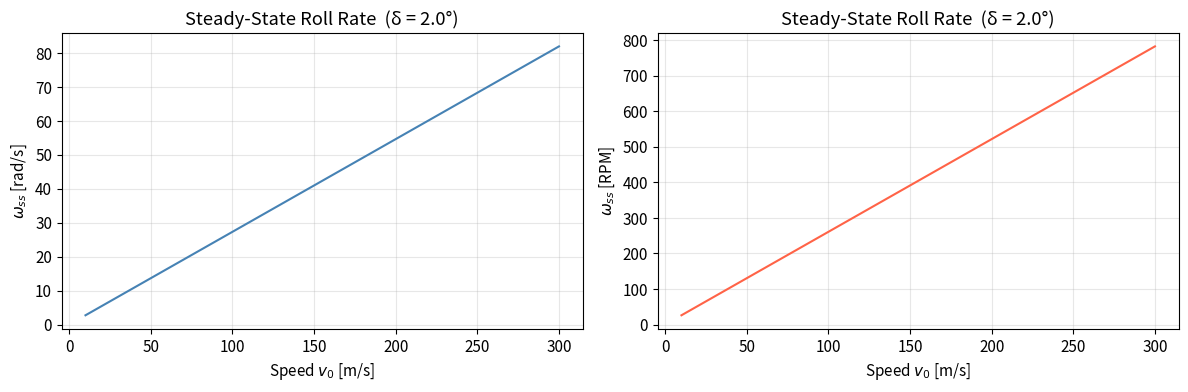
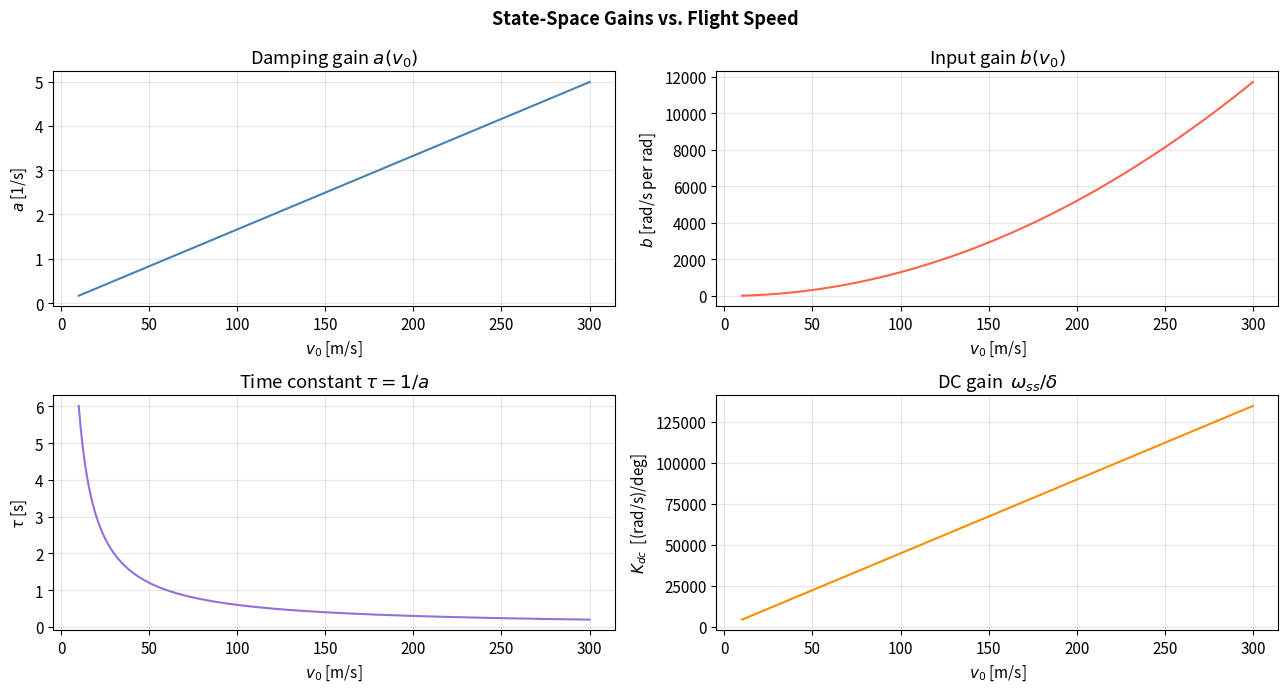
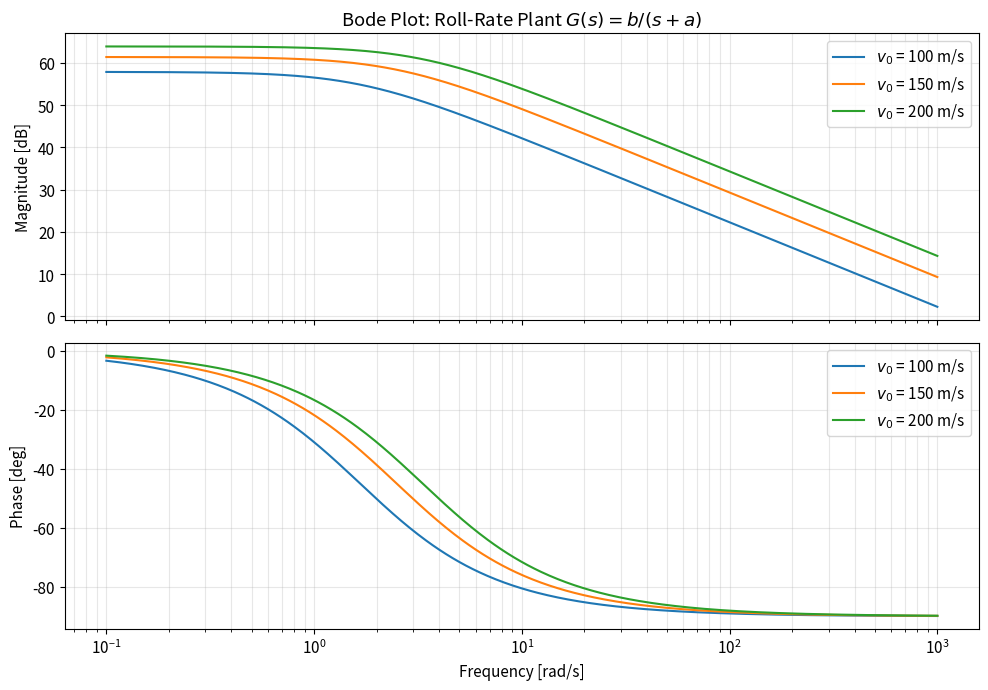
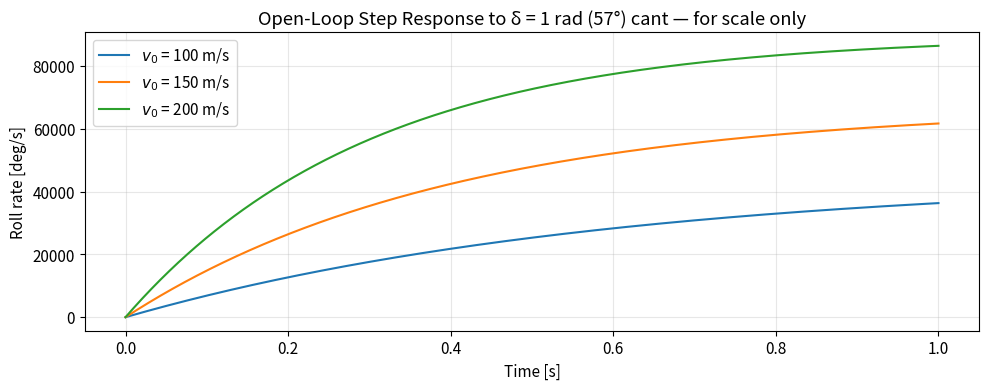
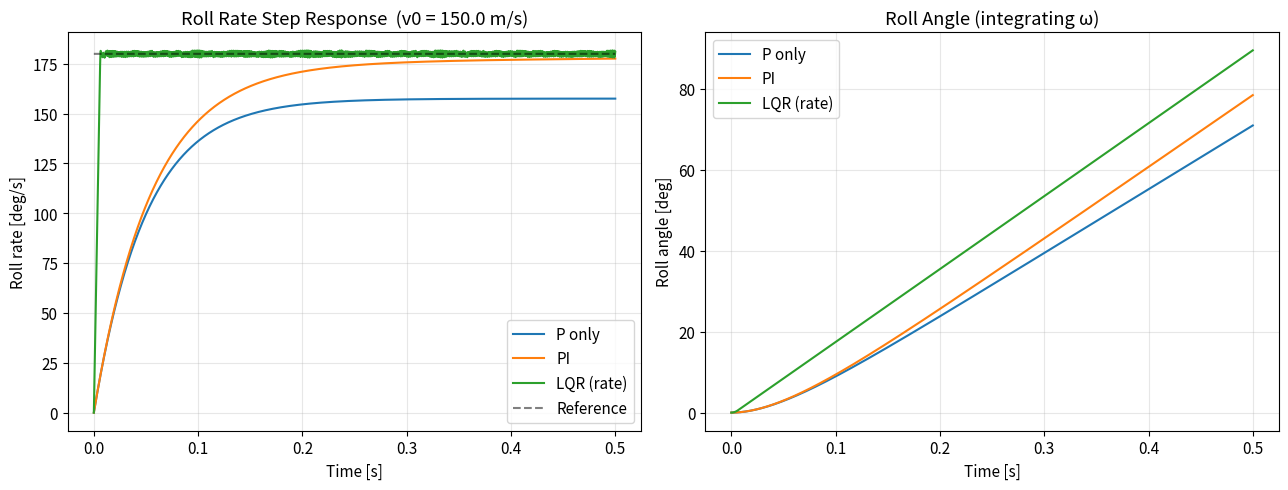
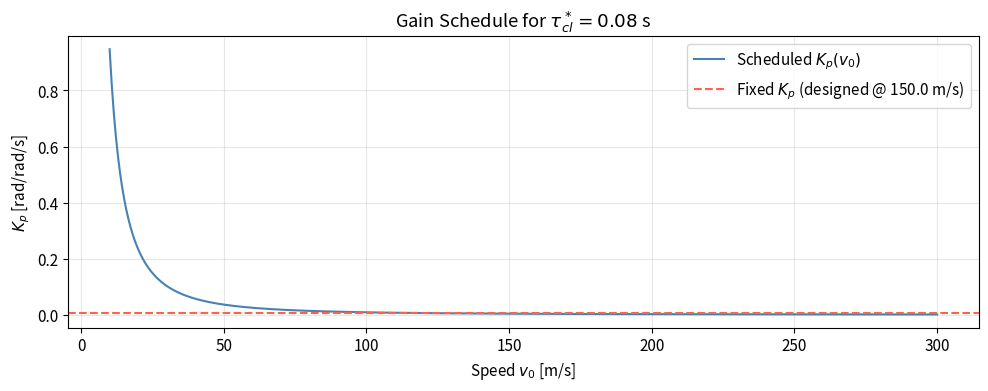
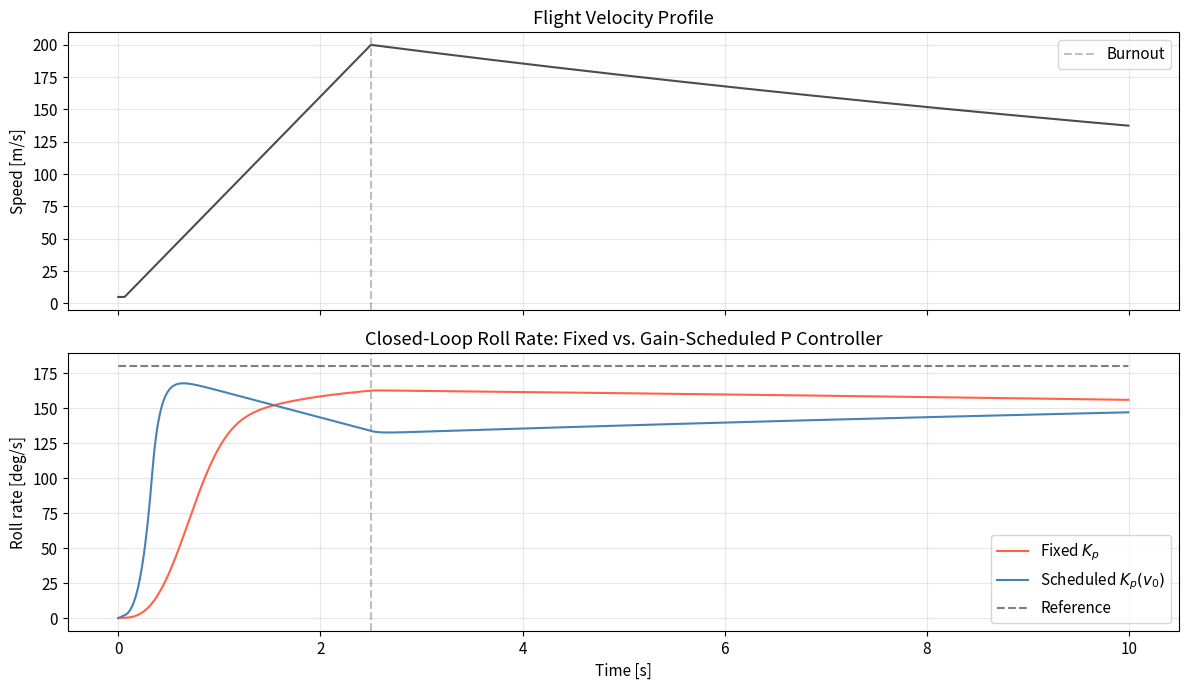
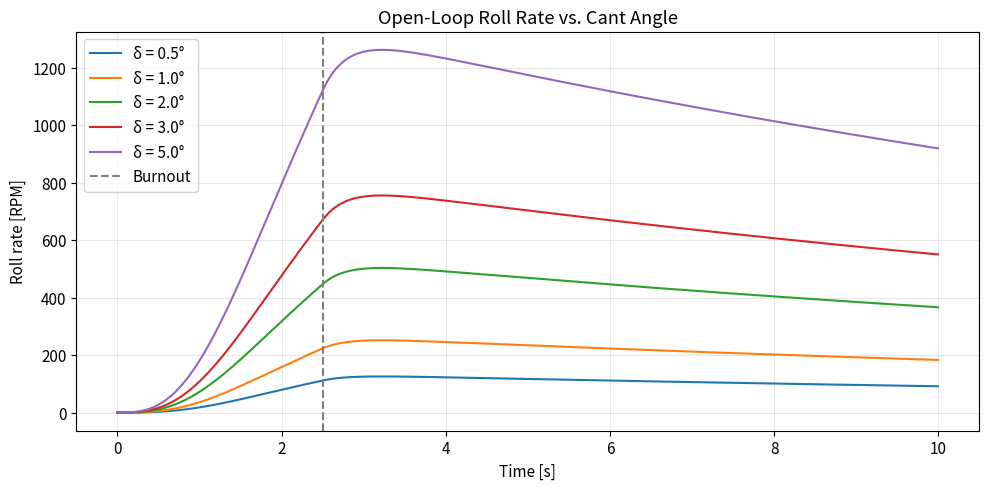

Here is the Python script that generated these plots, in order:
import numpy as np
import matplotlib.pyplot as plt
from scipy.integrate import solve_ivp
from scipy.linalg import solve_continuous_are
from scipy.signal import bode, lti

plt.rcParams.update({'figure.dpi': 120, 'font.size': 11})

# ── Rocket geometry ───────────────────────────────────────────────────────────
N    = 4            # number of fins
r_t  = 0.038        # tube radius at fin root [m]  (76 mm diameter)
s    = 0.080        # fin semi-span [m]
C_r  = 0.120        # root chord [m]
C_t  = 0.060        # tip chord [m]

L_r  = 2 * r_t            # reference length = diameter [m]
A_r  = np.pi * r_t**2     # reference area [m²]

# ── Fin aerodynamics (Barrowman) ──────────────────────────────────────────────
AR_fin = 2 * s**2 / (0.5 * (C_r + C_t) * s)
CNa1   = 2 * np.pi * AR_fin / (2 + np.sqrt(4 + AR_fin**2))   # per fin, per rad
Y_MA   = s / 3 * (C_r + 2*C_t) / (C_r + C_t)                # MAC span location [m]

print(f"Fin aspect ratio : {AR_fin:.3f}")
print(f"(CNα)₁           : {CNa1:.4f} /rad")
print(f"Y_MA             : {Y_MA*1e3:.2f} mm from fin root")

# ── Inertia & actuation ───────────────────────────────────────────────────────
I_xx      = 0.015   # roll moment of inertia [kg·m²]
delta_deg = 2.0     # fin cant angle [degrees]  — the control input
delta     = np.radians(delta_deg)

# ── Atmosphere ────────────────────────────────────────────────────────────────
rho = 1.225         # air density [kg/m³]

def fin_integral_trap(C_r, C_t, s, r_t):
    """Closed-form ∫c(ξ)ξ² dξ from r_t to s+r_t for trapezoidal fins."""
    return s / 12 * (
        (C_r + 3*C_t) * s**2
        + 4*(C_r + 2*C_t) * s * r_t
        + 6*(C_r +   C_t) * r_t**2
    )

I_fin = fin_integral_trap(C_r, C_t, s, r_t)

# Roll forcing coefficient slope  (M_f = Clf_delta * δ * q̄ * Ar * Lr)
Clf_delta = N * (Y_MA + r_t) * CNa1 / L_r

# Roll damping coefficient  (M_d = Cld * (ωLr/2v0) * q̄ * Ar * Lr)
Cld = (2 * N * CNa1 * np.cos(delta)) / (A_r * L_r**2) * I_fin

print(f"Fin integral  : {I_fin:.6f} m⁴")
print(f"Clf_delta     : {Clf_delta:.4f} /rad")
print(f"Cld           : {Cld:.4f} /rad")

v0_range = np.linspace(10, 300, 500)
omega_ss = (Clf_delta * delta) / Cld * (2 * v0_range / L_r)
rpm_ss   = omega_ss * 60 / (2 * np.pi)

fig, axes = plt.subplots(1, 2, figsize=(12, 4))
axes[0].plot(v0_range, omega_ss, 'steelblue')
axes[0].set(xlabel='Speed $v_0$ [m/s]', ylabel='$\\omega_{ss}$ [rad/s]',
            title=f'Steady-State Roll Rate  (δ = {delta_deg}°)')
axes[0].grid(True, alpha=0.3)

axes[1].plot(v0_range, rpm_ss, 'tomato')
axes[1].set(xlabel='Speed $v_0$ [m/s]', ylabel='$\\omega_{ss}$ [RPM]',
            title=f'Steady-State Roll Rate  (δ = {delta_deg}°)')
axes[1].grid(True, alpha=0.3)

plt.tight_layout()
plt.show()

v0_ex = 150.0
oss = (Clf_delta * delta) / Cld * (2 * v0_ex / L_r)
print(f"At v0 = {v0_ex} m/s, δ = {delta_deg}°  →  ω_ss = {oss:.2f} rad/s = {oss*60/(2*np.pi):.1f} RPM")

def ss_gains(v0, rho=1.225):
    """Return (a, b) — the LTV state-space gains at a given speed."""
    q_bar = 0.5 * rho * v0**2
    a = (Cld    * q_bar * A_r * L_r**2) / (2 * v0 * I_xx)
    b = (Clf_delta * q_bar * A_r * L_r) / I_xx
    return a, b

# ── Evaluate over flight ──────────────────────────────────────────────────────
v0_arr = np.linspace(10, 300, 500)
a_arr  = np.array([ss_gains(v)[0] for v in v0_arr])
b_arr  = np.array([ss_gains(v)[1] for v in v0_arr])
tau_arr = 1.0 / a_arr
Kdc_arr = b_arr / a_arr   # DC gain  ω_ss / δ

fig, axes = plt.subplots(2, 2, figsize=(13, 7))

axes[0,0].plot(v0_arr, a_arr, 'steelblue')
axes[0,0].set(xlabel='$v_0$ [m/s]', ylabel='$a$ [1/s]', title='Damping gain $a(v_0)$')
axes[0,0].grid(True, alpha=0.3)

axes[0,1].plot(v0_arr, b_arr, 'tomato')
axes[0,1].set(xlabel='$v_0$ [m/s]', ylabel='$b$ [rad/s per rad]', title='Input gain $b(v_0)$')
axes[0,1].grid(True, alpha=0.3)

axes[1,0].plot(v0_arr, tau_arr, 'mediumpurple')
axes[1,0].set(xlabel='$v_0$ [m/s]', ylabel='$\\tau$ [s]', title='Time constant $\\tau = 1/a$')
axes[1,0].grid(True, alpha=0.3)

axes[1,1].plot(v0_arr, Kdc_arr * (180/np.pi), 'darkorange')   # rad/s per degree
axes[1,1].set(xlabel='$v_0$ [m/s]', ylabel='$K_{dc}$  [(rad/s)/deg]',
              title='DC gain  $\\omega_{ss}/\\delta$')
axes[1,1].grid(True, alpha=0.3)

plt.suptitle('State-Space Gains vs. Flight Speed', fontsize=13, fontweight='bold')
plt.tight_layout()
plt.show()

# Print table at a few key speeds
print(f"{'v0 [m/s]':>10} {'a [1/s]':>10} {'b [1/s]':>10} {'τ [s]':>8} {'Kdc [(rad/s)/deg]':>20}")
print('-'*65)
for v0 in [50, 100, 150, 200, 250]:
    a, b = ss_gains(v0)
    print(f"{v0:>10.0f} {a:>10.3f} {b:>10.2f} {1/a:>8.4f} {b/a*(np.pi/180):>20.3f}")

op_speeds = [100, 150, 200]   # operating points [m/s]

fig, axes = plt.subplots(2, 1, figsize=(10, 7), sharex=True)
w_range = np.logspace(-1, 3, 500)

for v0 in op_speeds:
    a, b = ss_gains(v0)
    sys = lti([b], [1, a])
    w, mag, phase = bode(sys, w=w_range)
    axes[0].semilogx(w, mag,   label=f'$v_0$ = {v0} m/s')
    axes[1].semilogx(w, phase, label=f'$v_0$ = {v0} m/s')

axes[0].set(ylabel='Magnitude [dB]', title='Bode Plot: Roll-Rate Plant $G(s) = b/(s+a)$')
axes[0].legend(); axes[0].grid(True, which='both', alpha=0.3)
axes[1].set(xlabel='Frequency [rad/s]', ylabel='Phase [deg]')
axes[1].legend(); axes[1].grid(True, which='both', alpha=0.3)

plt.tight_layout()
plt.show()

# Open-loop step response (input = 1 rad cant, output = rad/s roll rate)
fig, ax = plt.subplots(figsize=(10, 4))
t_step = np.linspace(0, 1.0, 1000)
for v0 in op_speeds:
    a, b = ss_gains(v0)
    # Step response of b/(s+a): ω(t) = (b/a)(1 - e^{-at})
    omega_step = (b/a) * (1 - np.exp(-a * t_step))
    ax.plot(t_step, np.degrees(omega_step), label=f'$v_0$ = {v0} m/s')

ax.set(xlabel='Time [s]', ylabel='Roll rate [deg/s]',
       title='Open-Loop Step Response to δ = 1 rad (57°) cant — for scale only')
ax.legend(); ax.grid(True, alpha=0.3)
plt.tight_layout()
plt.show()

# ── Operating point for controller design ────────────────────────────────────
v0_design = 150.0   # [m/s]  — design at max-q or midpoint of interest
a0, b0 = ss_gains(v0_design)
print(f"Design point: v0 = {v0_design} m/s")
print(f"  a = {a0:.4f} 1/s   (open-loop pole at s = -{a0:.4f})")
print(f"  b = {b0:.4f} 1/s   (input gain)")
print(f"  τ = {1/a0:.4f} s")
print(f"  K_dc = {b0/a0:.4f} rad/s per rad cant = {b0/a0*np.pi/180:.4f} rad/s per deg cant")

# ── 8b. PID — Roll Rate ───────────────────────────────────────────────────────
# Desired closed-loop time constant
tau_cl_desired = 0.05    # [s]  — 5× faster than open loop
omega_cl_desired = 1.0 / tau_cl_desired

# P gain: τ_cl = 1/(a + Kp*b) → Kp = (1/τ_cl - a) / b
Kp_rate = (omega_cl_desired - a0) / b0

# PI — integral time constant (place integrator at ~10% of closed-loop BW)
Ti = 10 * tau_cl_desired   # integral time [s]
Kp_pi = Kp_rate            # same proportional gain
Ki_pi = Kp_pi / Ti

print(f"PID Roll Rate Controller (design point v0 = {v0_design} m/s)")
print(f"  Target τ_cl = {tau_cl_desired} s")
print(f"  P only : Kp = {Kp_rate:.4f} rad_cant / (rad/s)")
print(f"  PI     : Kp = {Kp_pi:.4f},  Ki = {Ki_pi:.4f}")

# ── 8c. LQR — Roll Rate (1-state) ────────────────────────────────────────────
# Tune Q, R: higher Q/R penalises state error more (aggressive), lower = more cautious
Q_rate = np.array([[1.0]])    # weight on ω error  [1/(rad/s)²]
R_rate = np.array([[0.01]])   # weight on δ         [1/rad²]

A1 = np.array([[-a0]])
B1 = np.array([[b0]])

P1 = solve_continuous_are(A1, B1, Q_rate, R_rate)
K_lqr_rate = (1/R_rate[0,0]) * B1.T @ P1
cl_pole_lqr = A1[0,0] - B1[0,0] * K_lqr_rate[0,0]

print(f"LQR Roll-Rate Controller (Q={Q_rate[0,0]}, R={R_rate[0,0]})")
print(f"  K_lqr     = {K_lqr_rate[0,0]:.4f} rad_cant / (rad/s)")
print(f"  CL pole   = {cl_pole_lqr:.4f}   (τ_cl = {-1/cl_pole_lqr:.4f} s)")
print(f"  Gain margin: compare with Kp_P = {Kp_rate:.4f}")

# ── 8d. LQR — Roll Angle (2-state) ───────────────────────────────────────────
# State: [ω, φ],  input: δ
A2 = np.array([[-a0, 0.0],
               [ 1.0, 0.0]])
B2 = np.array([[b0],
               [0.0]])

# Q weights: penalise angle error more than rate error
q_omega = 1.0     # weight on ω  [1/(rad/s)²]
q_phi   = 10.0    # weight on φ  [1/rad²]   — higher = tighter angle control
r_delta = 0.1     # weight on δ  [1/rad²]

Q2 = np.diag([q_omega, q_phi])
R2 = np.array([[r_delta]])

P2 = solve_continuous_are(A2, B2, Q2, R2)
K_lqr_angle = (1/R2[0,0]) * B2.T @ P2
K_omega, K_phi = K_lqr_angle[0]

cl_A2 = A2 - B2 @ K_lqr_angle
cl_poles = np.linalg.eigvals(cl_A2)

print(f"LQR Roll-Angle Controller (q_ω={q_omega}, q_φ={q_phi}, r_δ={r_delta})")
print(f"  K_ω  = {K_omega:.4f}  (rate feedback)")
print(f"  K_φ  = {K_phi:.4f}  (angle feedback)")
print(f"  δ = -K_ω·ω - K_φ·φ  +  feed-forward")
print(f"  Closed-loop poles: {cl_poles}")

t_cl = np.linspace(0, 0.5, 2000)
omega_ref = np.radians(180)   # target: 180 deg/s = π rad/s

# ── Simulate controllers at the design operating point ────────────────────────
def simulate_controller(t_arr, v0_fn, controller_fn, x0=[0.0, 0.0], method='RK45'):
    """Integrate roll dynamics with a feedback controller.
    controller_fn(omega, phi, omega_ref) -> delta [rad]"""
    def ode(t, y):
        omega, phi = y
        v0  = v0_fn(t)
        a_, b_ = ss_gains(v0)
        delta_cmd = np.clip(controller_fn(omega, phi), -np.radians(10), np.radians(10))
        domega = -a_ * omega + b_ * delta_cmd
        dphi   = omega
        return [domega, dphi]
    sol = solve_ivp(ode, (t_arr[0], t_arr[-1]), x0, t_eval=t_arr, method=method, max_step=1e-3)
    return sol.y[0], sol.y[1]

v0_const = lambda t: v0_design   # freeze at design point for comparison

# P controller
ctrl_P  = lambda w, ph: Kp_rate * (omega_ref - w)
# PI controller (approximate with Euler-integrated error externally)
# For simplicity embed integral in ODE as augmented state
def simulate_PI(t_arr, v0_fn, Kp, Ki, omega_ref):
    def ode(t, y):
        omega, phi, e_int = y
        v0  = v0_fn(t)
        a_, b_ = ss_gains(v0)
        err   = omega_ref - omega
        delta_cmd = np.clip(Kp * err + Ki * e_int, -np.radians(10), np.radians(10))
        domega = -a_ * omega + b_ * delta_cmd
        return [domega, omega, err]
    sol = solve_ivp(ode, (t_arr[0], t_arr[-1]), [0.0, 0.0, 0.0], t_eval=t_arr, max_step=1e-3)
    return sol.y[0], sol.y[1]

# LQR rate
ctrl_LQR_rate = lambda w, ph: -K_lqr_rate[0,0] * (w - omega_ref)   # error form

omega_P,   phi_P   = simulate_controller(t_cl, v0_const, ctrl_P)
omega_PI,  phi_PI  = simulate_PI(t_cl, v0_const, Kp_pi, Ki_pi, omega_ref)
omega_LQR, phi_LQR = simulate_controller(t_cl, v0_const, ctrl_LQR_rate)

fig, axes = plt.subplots(1, 2, figsize=(13, 5))

ref_line = np.degrees(omega_ref) * np.ones_like(t_cl)
axes[0].plot(t_cl, np.degrees(omega_P),   label='P only')
axes[0].plot(t_cl, np.degrees(omega_PI),  label='PI')
axes[0].plot(t_cl, np.degrees(omega_LQR), label='LQR (rate)')
axes[0].plot(t_cl, ref_line, 'k--', alpha=0.5, label='Reference')
axes[0].set(xlabel='Time [s]', ylabel='Roll rate [deg/s]',
            title=f'Roll Rate Step Response  (v0 = {v0_design} m/s)')
axes[0].legend(); axes[0].grid(True, alpha=0.3)

axes[1].plot(t_cl, np.degrees(phi_P),   label='P only')
axes[1].plot(t_cl, np.degrees(phi_PI),  label='PI')
axes[1].plot(t_cl, np.degrees(phi_LQR), label='LQR (rate)')
axes[1].set(xlabel='Time [s]', ylabel='Roll angle [deg]',
            title='Roll Angle (integrating ω)')
axes[1].legend(); axes[1].grid(True, alpha=0.3)

plt.tight_layout()
plt.show()

ss_P   = np.degrees(omega_P[-1])
ss_PI  = np.degrees(omega_PI[-1])
ss_LQR = np.degrees(omega_LQR[-1])
ref_d  = np.degrees(omega_ref)
print(f"Steady-state error (ref = {ref_d:.1f} deg/s):")
print(f"  P   : {ss_P:.2f} deg/s  (error = {ref_d - ss_P:.2f} deg/s = {100*(ref_d-ss_P)/ref_d:.1f}%)")
print(f"  PI  : {ss_PI:.2f} deg/s  (error = {ref_d - ss_PI:.2f} deg/s)")
print(f"  LQR : {ss_LQR:.2f} deg/s  (error = {ref_d - ss_LQR:.2f} deg/s)")

# ── Velocity profile ──────────────────────────────────────────────────────────
t_burn = 2.5
v_max  = 200.0

def v0_profile(t):
    if t <= t_burn:
        return max(5.0, v_max * t / t_burn)
    return v_max * np.exp(-0.05 * (t - t_burn))

v0_vec = np.vectorize(v0_profile)

# ── Scheduled gain: Kp(v0) = (1/τ*_cl - a) / b ───────────────────────────────
tau_cl_target = 0.08   # [s]  target closed-loop time constant

v0_sched = np.linspace(10, 300, 400)
Kp_sched = np.array([(1/tau_cl_target - ss_gains(v)[0]) / ss_gains(v)[1]
                     for v in v0_sched])

fig, ax = plt.subplots(figsize=(10, 4))
ax.plot(v0_sched, Kp_sched, 'steelblue', label='Scheduled $K_p(v_0)$')
ax.axhline(Kp_rate, color='tomato', ls='--', label=f'Fixed $K_p$ (designed @ {v0_design} m/s)')
ax.set(xlabel='Speed $v_0$ [m/s]', ylabel='$K_p$ [rad/rad/s]',
       title=f'Gain Schedule for $\\tau_{{cl}}^* = {tau_cl_target}$ s')
ax.legend(); ax.grid(True, alpha=0.3)
plt.tight_layout()
plt.show()

# ── Nonlinear simulation: fixed vs. scheduled gain ────────────────────────────
from scipy.interpolate import interp1d

Kp_interp = interp1d(v0_sched, Kp_sched, fill_value='extrapolate')

t_sim = np.arange(0, 10.0, 0.005)

def roll_ode_ctrl(t, y, Kp_fn, omega_ref_val):
    omega, phi = y
    v0    = v0_profile(t)
    q_bar = 0.5 * rho * v0**2
    kp    = float(Kp_fn(v0))
    delta_cmd = np.clip(kp * (omega_ref_val - omega), -np.radians(10), np.radians(10))
    a_, b_ = ss_gains(v0)
    return [-a_*omega + b_*delta_cmd, omega]

omega_ref_sim = np.radians(180)   # 180 deg/s target

sol_fixed  = solve_ivp(roll_ode_ctrl, (0, 10), [0,0], t_eval=t_sim, max_step=5e-3,
                       args=(lambda v: Kp_rate, omega_ref_sim))
sol_sched  = solve_ivp(roll_ode_ctrl, (0, 10), [0,0], t_eval=t_sim, max_step=5e-3,
                       args=(Kp_interp, omega_ref_sim))

fig, axes = plt.subplots(2, 1, figsize=(12, 7), sharex=True)

axes[0].plot(sol_fixed.t, v0_vec(sol_fixed.t), 'k', alpha=0.7)
axes[0].axvline(t_burn, color='gray', ls='--', alpha=0.5, label='Burnout')
axes[0].set(ylabel='Speed [m/s]', title='Flight Velocity Profile')
axes[0].legend(); axes[0].grid(True, alpha=0.3)

ref_arr = np.degrees(omega_ref_sim) * np.ones_like(sol_fixed.t)
axes[1].plot(sol_fixed.t, np.degrees(sol_fixed.y[0]), label='Fixed $K_p$', color='tomato')
axes[1].plot(sol_sched.t, np.degrees(sol_sched.y[0]), label='Scheduled $K_p(v_0)$', color='steelblue')
axes[1].plot(sol_fixed.t, ref_arr, 'k--', alpha=0.5, label='Reference')
axes[1].axvline(t_burn, color='gray', ls='--', alpha=0.5)
axes[1].set(xlabel='Time [s]', ylabel='Roll rate [deg/s]',
            title='Closed-Loop Roll Rate: Fixed vs. Gain-Scheduled P Controller')
axes[1].legend(); axes[1].grid(True, alpha=0.3)

plt.tight_layout()
plt.show()

cant_angles = [0.5, 1.0, 2.0, 3.0, 5.0]
t_ol = np.arange(0, 10.0, 0.005)

fig, ax = plt.subplots(figsize=(10, 5))
for d_deg in cant_angles:
    d = np.radians(d_deg)
    Cld_d = (2 * N * CNa1 * np.cos(d)) / (A_r * L_r**2) * I_fin

    def ode_ol(t, y, d=d, Cld_d=Cld_d):
        omega, phi = y
        v0    = v0_profile(t)
        q_bar = 0.5 * rho * v0**2
        Mf = Clf_delta * d * q_bar * A_r * L_r
        Md = Cld_d * (omega * L_r / (2 * v0 + 1e-9)) * q_bar * A_r * L_r
        return [(Mf - Md) / I_xx, omega]

    sol_ol = solve_ivp(ode_ol, (0, 10), [0,0], t_eval=t_ol, max_step=5e-3)
    ax.plot(sol_ol.t, sol_ol.y[0]*60/(2*np.pi), label=f'δ = {d_deg}°')

ax.axvline(t_burn, color='gray', ls='--', label='Burnout')
ax.set(xlabel='Time [s]', ylabel='Roll rate [RPM]', title='Open-Loop Roll Rate vs. Cant Angle')
ax.legend(); ax.grid(True, alpha=0.3)
plt.tight_layout()
plt.show()
